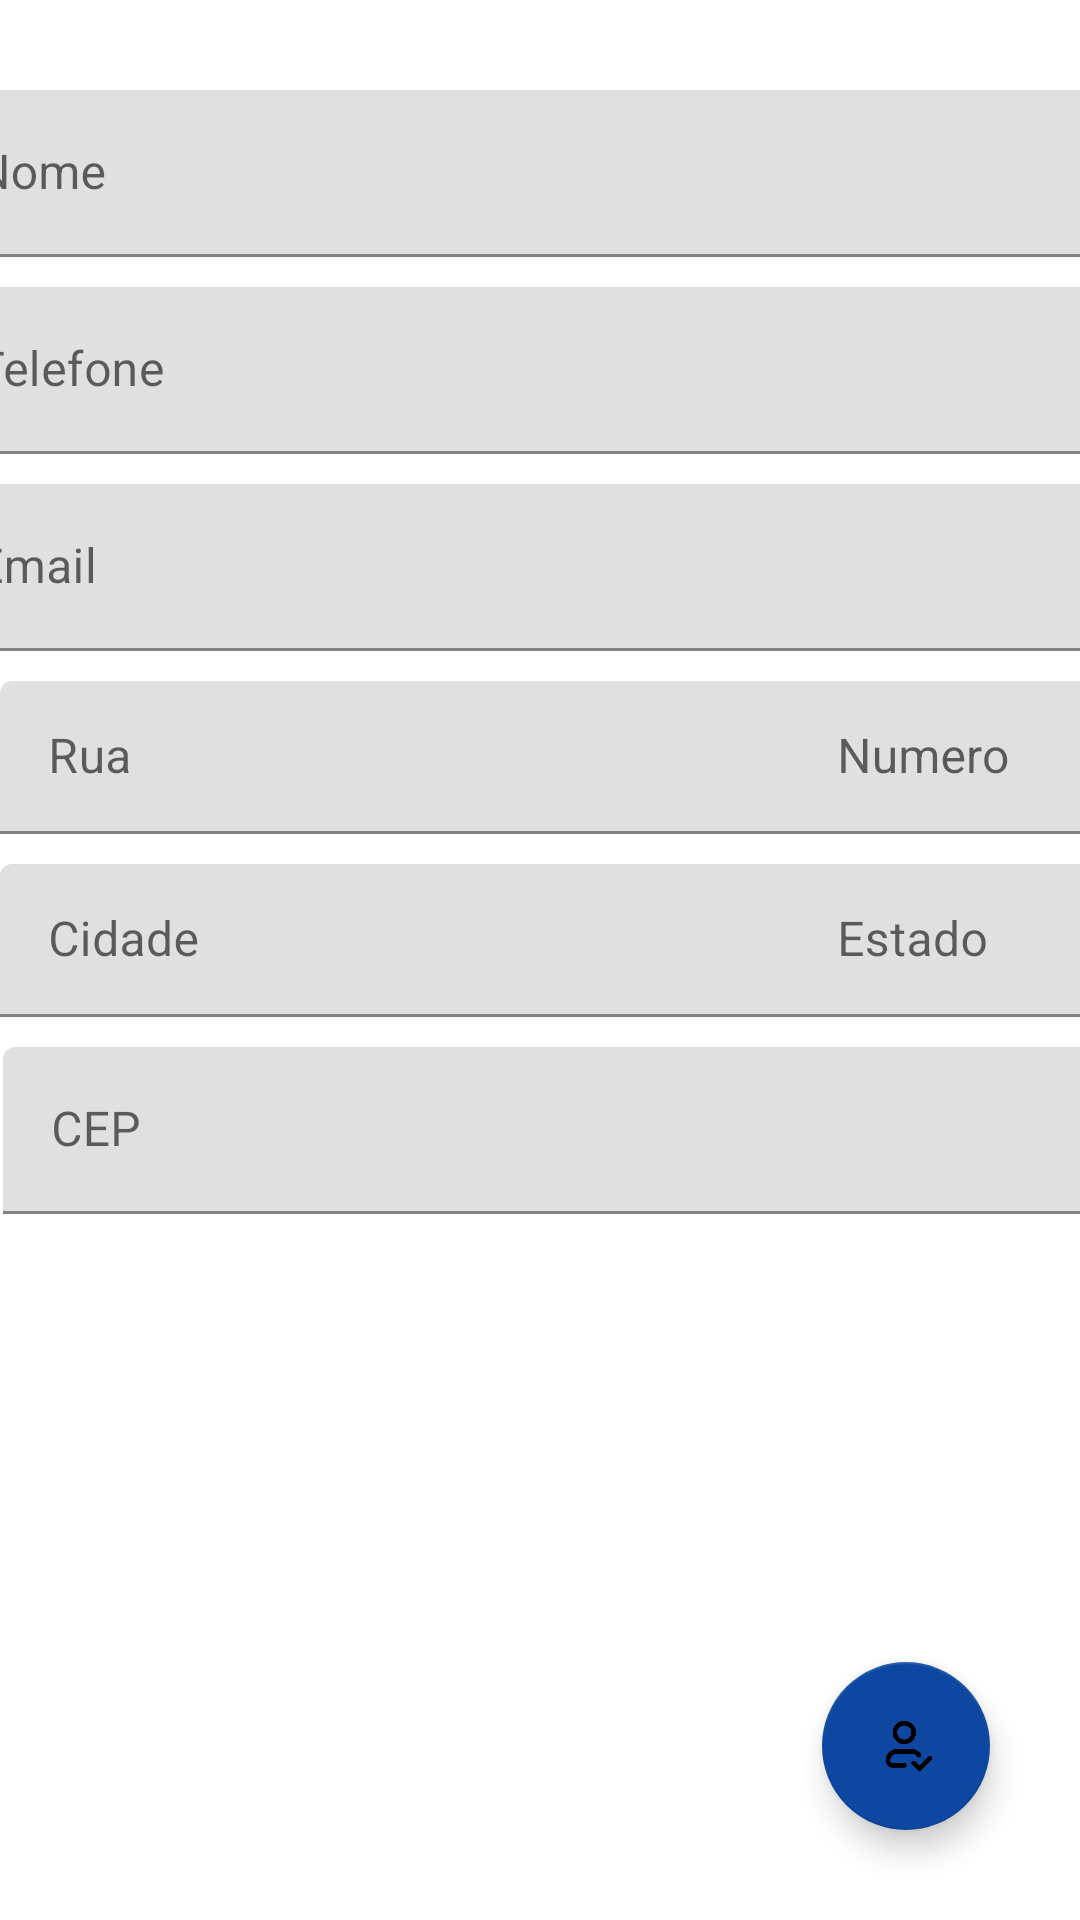

Write the Android layout XML for this screen, with the resource values it uses.
<!-- AndroidManifest.xml: application theme Theme.AgendaContatos -->
<!-- res/layout/activity_salvar_novo_contato.xml -->
<?xml version="1.0" encoding="utf-8"?>
<androidx.constraintlayout.widget.ConstraintLayout xmlns:android="http://schemas.android.com/apk/res/android"
    xmlns:app="http://schemas.android.com/apk/res-auto"
    xmlns:tools="http://schemas.android.com/tools"
    android:id="@+id/main"
    android:layout_width="match_parent"
    android:layout_height="match_parent"
    tools:context=".SalvarNovoContato">

    <com.google.android.material.floatingactionbutton.FloatingActionButton
        android:id="@+id/fab_salvarContato"
        android:layout_width="wrap_content"
        android:layout_height="wrap_content"
        android:layout_marginEnd="30dp"
        android:layout_marginBottom="30dp"
        android:clickable="true"
        app:layout_constraintBottom_toBottomOf="parent"
        app:layout_constraintEnd_toEndOf="parent"
        app:srcCompat="@drawable/icon_save_contact" />

    <com.google.android.material.textfield.TextInputLayout
        android:id="@+id/til_Nome"
        android:layout_width="409dp"
        android:layout_height="wrap_content"
        android:layout_marginStart="30dp"
        android:layout_marginTop="30dp"
        android:layout_marginEnd="30dp"
        app:layout_constraintEnd_toEndOf="parent"
        app:layout_constraintStart_toStartOf="parent"
        app:layout_constraintTop_toTopOf="parent">

        <com.google.android.material.textfield.TextInputEditText
            android:id="@+id/et_Nome"
            android:layout_width="match_parent"
            android:layout_height="wrap_content"
            android:hint="Nome"
            android:inputType="text" />
    </com.google.android.material.textfield.TextInputLayout>

    <com.google.android.material.textfield.TextInputLayout
        android:id="@+id/til_Telefone"
        android:layout_width="409dp"
        android:layout_height="wrap_content"
        android:layout_marginStart="20dp"
        android:layout_marginTop="10dp"
        android:layout_marginEnd="20dp"
        app:layout_constraintEnd_toEndOf="parent"
        app:layout_constraintStart_toStartOf="parent"
        app:layout_constraintTop_toBottomOf="@+id/til_Nome">

        <com.google.android.material.textfield.TextInputEditText
            android:id="@+id/et_Telefone"
            android:layout_width="match_parent"
            android:layout_height="wrap_content"
            android:hint="Telefone"
            android:inputType="phone" />
    </com.google.android.material.textfield.TextInputLayout>

    <com.google.android.material.textfield.TextInputLayout
        android:id="@+id/til_Email"
        android:layout_width="409dp"
        android:layout_height="wrap_content"
        android:layout_marginStart="1dp"
        android:layout_marginTop="10dp"
        android:layout_marginEnd="1dp"
        app:layout_constraintEnd_toEndOf="parent"
        app:layout_constraintStart_toStartOf="parent"
        app:layout_constraintTop_toBottomOf="@+id/til_Telefone">

        <com.google.android.material.textfield.TextInputEditText
            android:id="@+id/et_Email"
            android:layout_width="match_parent"
            android:layout_height="wrap_content"
            android:hint="Email"
            android:inputType="text|textEmailAddress" />
    </com.google.android.material.textfield.TextInputLayout>

    <com.google.android.material.textfield.TextInputLayout
        android:id="@+id/til_Rua"
        android:layout_width="278dp"
        android:layout_height="51dp"
        android:layout_marginTop="10dp"
        app:layout_constraintStart_toStartOf="parent"
        app:layout_constraintTop_toBottomOf="@+id/til_Email">

        <com.google.android.material.textfield.TextInputEditText
            android:id="@+id/et_Rua"
            android:layout_width="match_parent"
            android:layout_height="wrap_content"
            android:hint="Rua"
            android:inputType="text" />
    </com.google.android.material.textfield.TextInputLayout>

    <com.google.android.material.textfield.TextInputLayout
        android:id="@+id/til_Numero"
        android:layout_width="117dp"
        android:layout_height="51dp"
        android:layout_marginStart="10dp"
        android:layout_marginTop="10dp"
        android:layout_marginEnd="5dp"
        android:layout_marginBottom="10dp"
        app:layout_constraintBottom_toTopOf="@+id/til_Estado"
        app:layout_constraintEnd_toEndOf="parent"
        app:layout_constraintStart_toEndOf="@+id/til_Rua"
        app:layout_constraintTop_toBottomOf="@+id/til_Email">

        <com.google.android.material.textfield.TextInputEditText
            android:id="@+id/et_Numero"
            android:layout_width="match_parent"
            android:layout_height="match_parent"
            android:hint="Numero"
            android:inputType="number" />
    </com.google.android.material.textfield.TextInputLayout>

    <com.google.android.material.textfield.TextInputLayout
        android:id="@+id/til_Cidade"
        android:layout_width="278dp"
        android:layout_height="51dp"
        android:layout_marginTop="10dp"
        app:layout_constraintStart_toStartOf="parent"
        app:layout_constraintTop_toBottomOf="@+id/til_Rua">

        <com.google.android.material.textfield.TextInputEditText
            android:id="@+id/et_Cidade"
            android:layout_width="match_parent"
            android:layout_height="wrap_content"
            android:hint="Cidade"
            android:inputType="text" />
    </com.google.android.material.textfield.TextInputLayout>

    <com.google.android.material.textfield.TextInputLayout
        android:id="@+id/til_Estado"
        android:layout_width="117dp"
        android:layout_height="51dp"
        android:layout_marginStart="10dp"
        android:layout_marginTop="10dp"
        android:layout_marginEnd="5dp"
        android:layout_marginBottom="10dp"
        app:layout_constraintBottom_toTopOf="@+id/til_Cep"
        app:layout_constraintEnd_toEndOf="parent"
        app:layout_constraintStart_toEndOf="@+id/til_Cidade"
        app:layout_constraintTop_toBottomOf="@+id/til_Rua">

        <com.google.android.material.textfield.TextInputEditText
            android:id="@+id/et_Estado"
            android:layout_width="match_parent"
            android:layout_height="wrap_content"
            android:hint="Estado"
            android:inputType="text" />
    </com.google.android.material.textfield.TextInputLayout>

    <com.google.android.material.textfield.TextInputLayout
        android:id="@+id/til_Cep"
        android:layout_width="409dp"
        android:layout_height="wrap_content"
        android:layout_marginStart="1dp"
        android:layout_marginTop="10dp"
        app:layout_constraintStart_toStartOf="parent"
        app:layout_constraintTop_toBottomOf="@+id/til_Cidade">

        <com.google.android.material.textfield.TextInputEditText
            android:id="@+id/et_Cep"
            android:layout_width="match_parent"
            android:layout_height="wrap_content"
            android:hint="CEP"
            android:inputType="number" />
    </com.google.android.material.textfield.TextInputLayout>

</androidx.constraintlayout.widget.ConstraintLayout>
<!-- resources referenced by this layout -->
<resources>
  <!-- drawable icon_save_contact: png bitmap (drawable, 10565 bytes) -->
  <style name="Theme.AgendaContatos" parent="Theme.MaterialComponents.DayNight.DarkActionBar">
          <item name="colorPrimary">#0D47A1</item>
          <item name="colorPrimaryVariant">#BBDEFB</item>
          <item name="colorSecondary">#0D47A1</item>
          <item name="android:statusBarColor">#BBDEFB</item>
          <item name="android:windowBackground">#FFFFFF</item>
          <item name="android:textColorPrimary">#000000</item>
          <item name="android:textColorSecondary">#455A64</item>
          <item name="android:colorBackgroundFloating">#E3F2FD</item>
      </style>
</resources>
